Run: headless pygame with SDL's dummy video driver; simulated clock (each Clock.tick advances the game by its frame time, no real sleeping); random seed 0; keys injected as events and as key.get_pressed() state; mouse plan: one left click at the window centre at the start of phase 2, then a move to the lower-right quarter at the start of phase 3.
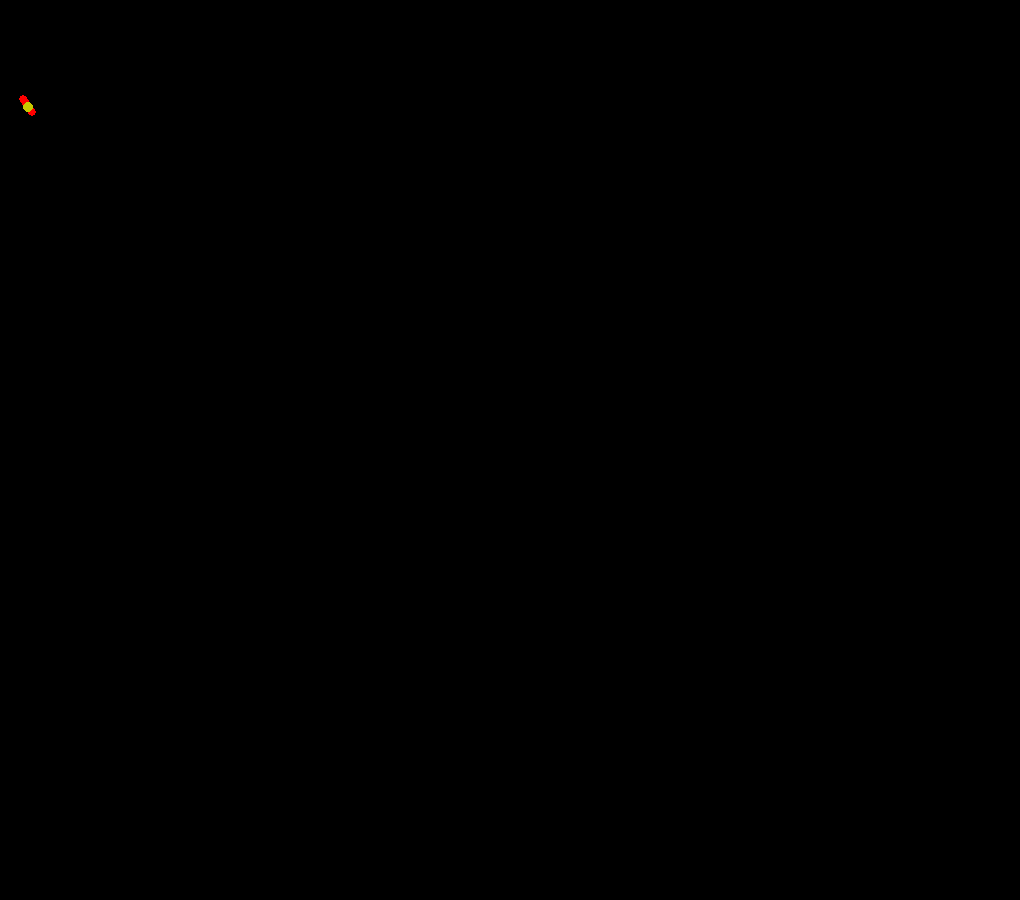
Frame 1 of 4 · flips 1–60 · no input
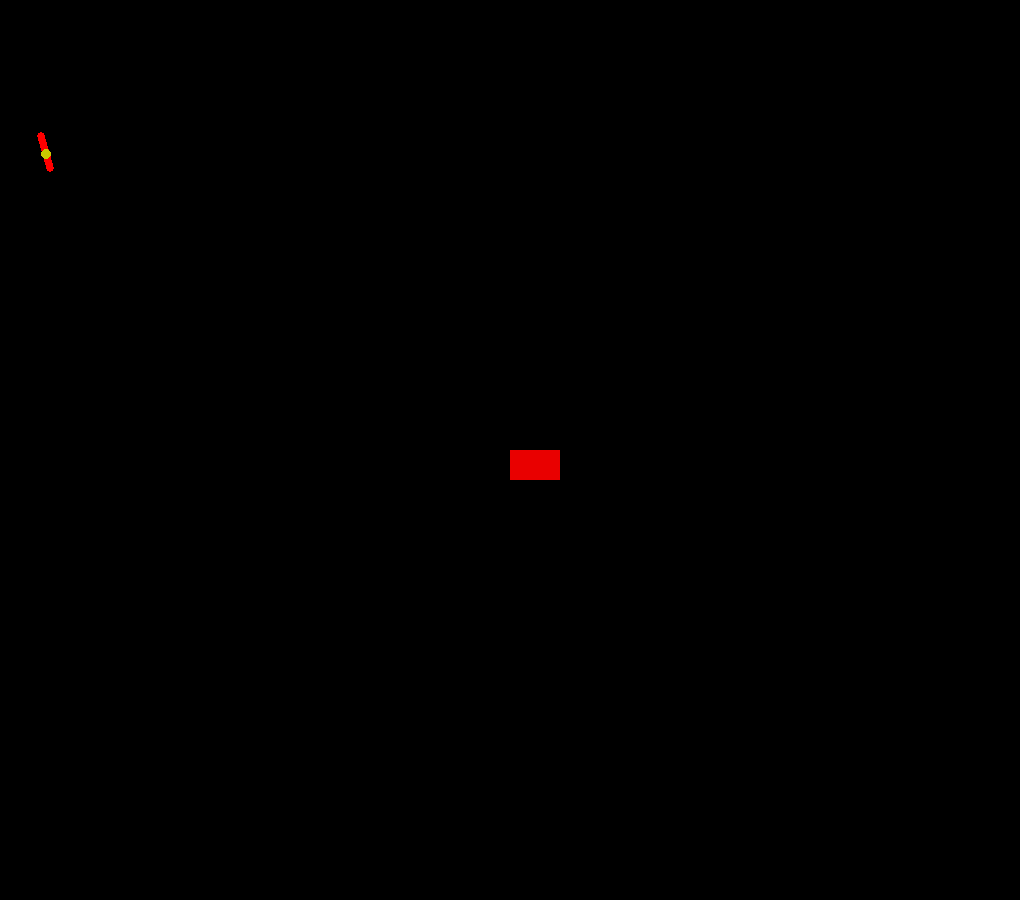
Frame 2 of 4 · flips 61–180 · clicked the window centre · tapped SPACE, RETURN · held RIGHT (→), D
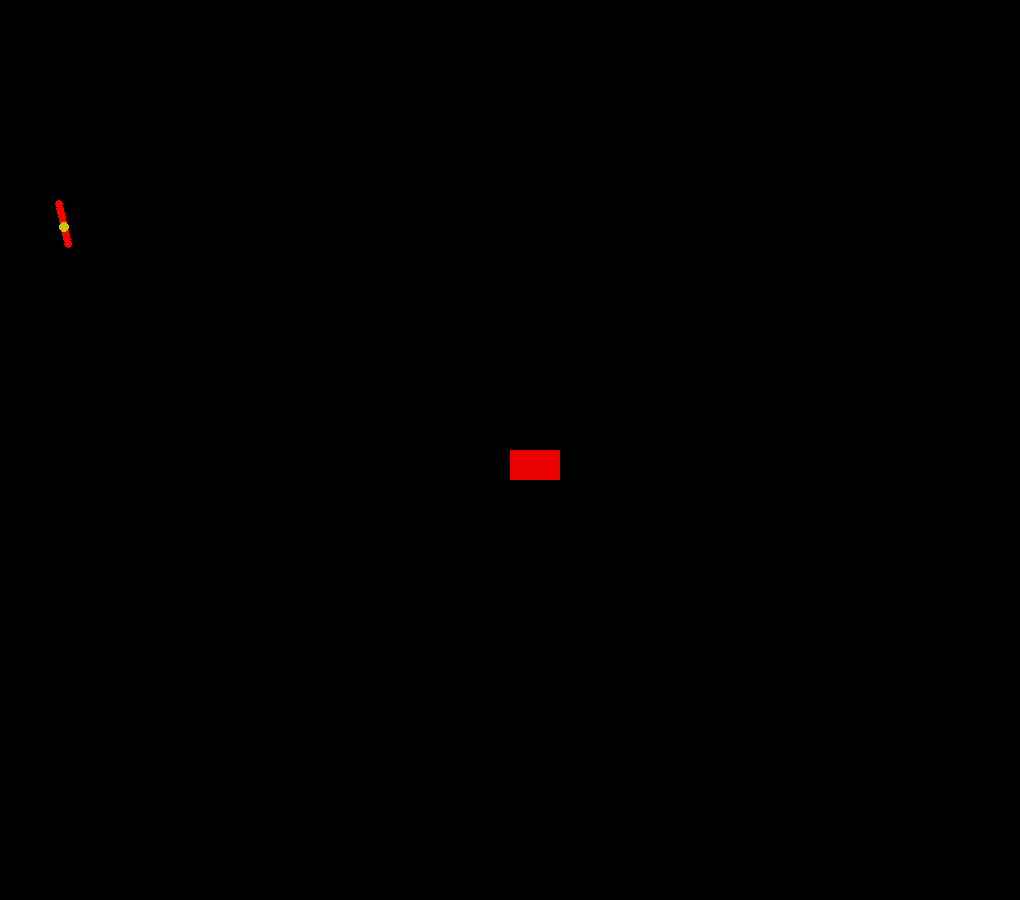
Frame 3 of 4 · flips 181–300 · moved the mouse to the lower-right quarter · held DOWN (↓), S
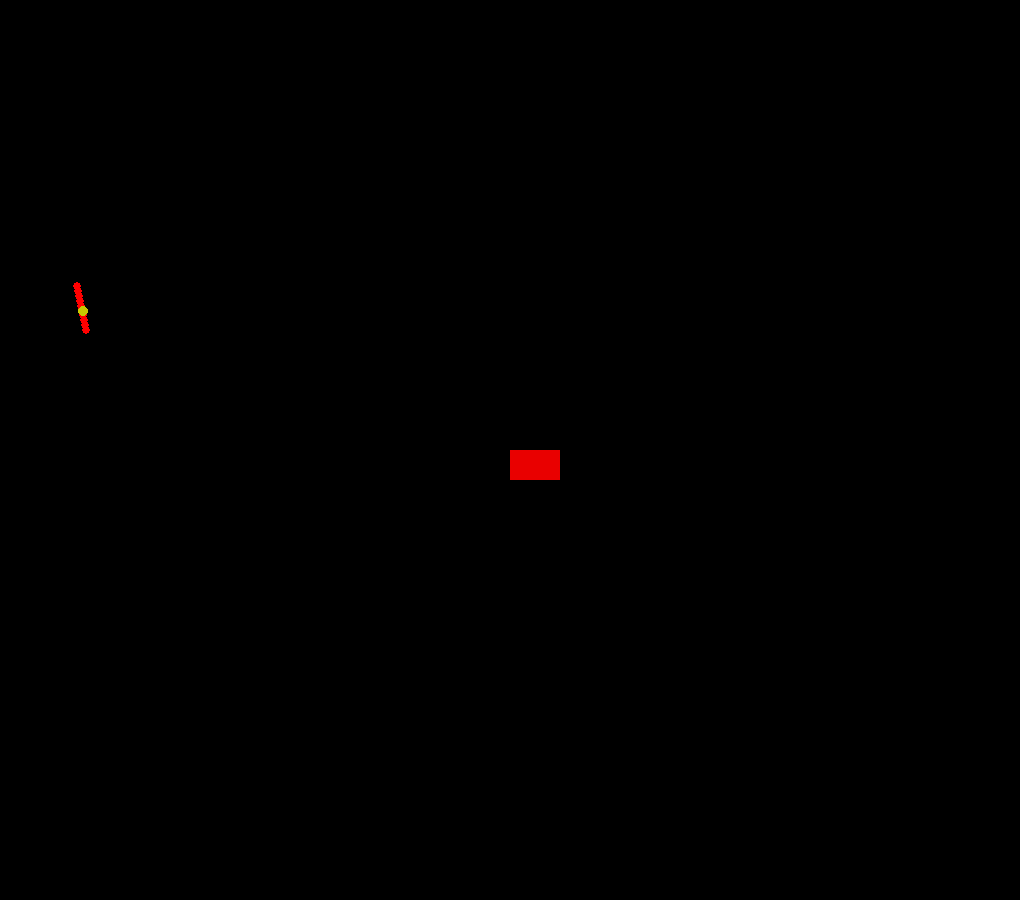
Frame 4 of 4 · flips 301–420 · held LEFT (←), A, UP (↑), W

The pygame program that drew these frames:

import pygame
import math

pygame.init()

WIDTH= 1020
HEIGHT = 900
seconds = 0
screen = pygame.display.set_mode((WIDTH,HEIGHT))

rectangle_thing = []

class ball:
    def __init__(self, x, y,v_speed, h_speed, cof_of_restitution, ball_num,gravitiy_constant, color, stop):
        self.y = y
        self.stop = stop
        self.x = x
        self.v_speed = v_speed
        self.h_speed = h_speed
        self.starting_height = y
        self.bounces_num = 0
        self.nums_bounces = 1
        self.cof_of_restitution = cof_of_restitution # this is the coefficent of restetution
        self.predicted_height = 0
        self.ball_num = ball_num
        self.predicted_height = (self.cof_of_restitution**2)*self.starting_height
        self.color = color
        self.gravitiy_constant = gravitiy_constant
        self.path = []
        self.slope = 0

    def gravity(self):
        if self.y < self.stop or self.bounces_num != 0:
                # this simulates the gravity constant that is given in self.gravity
                if self.bounces_num == 0:
                    self.v_speed += ((self.gravitiy_constant*2)/(int(((self.y))*-1)**2))*2
                  
                    self.y += self.v_speed
                    self.x += self.h_speed
                else:
                    self.v_speed += ((self.gravitiy_constant*2)/(int(((self.y))*-1)**2))*2
                    self.y += self.v_speed
                    self.x += self.h_speed
                    if self.v_speed > 0:
                        self.bounces_num = 0
                        if self.predicted_height != 0 and self.y < 499:
                            print(f"the current starting height {self.starting_height} and predicted height of ball number {self.ball_num} is {self.predicted_height} and the deviation from actual is {self.predicted_height-self.starting_height}")
                        self.starting_height = self.y
                        self.predicted_height = (self.cof_of_restitution**2)*self.predicted_height
                self.path.append((self.x,self.y))





        elif self.bounces_num == 0:
            self.bounces_num = 1
            #sets speed to negative of itself, and multiplies it based on the coefficient of restitution 
            self.v_speed = ((self.v_speed))*-1*self.cof_of_restitution
            #changes the horizontal speed to half of itself
            self.h_speed = self.h_speed * 0.5
            # if self.h_speed != 0 or self.v_speed <-1.8092307692307694e-05:
            #     print(f"the current vertical speed is {self.v_speed}, and horizontal speed {self.h_speed} of ball number {self.ball_num}")
            self.nums_bounces += 1
            self.path.append((self.x,self.y))


    def cal_slope(self):
        print(len(self.path))
        if len(self.path) > 1:
            list_thing = self.path[len(self.path)-2]
            print(self.x,self.y)
            print(list_thing)
            if self.x > list_thing[0]:
                print()
                self.slope = ((self.y-list_thing[1])/(self.x - list_thing[0]))*-1
        print("slope", self.slope, "of ball", self.ball_num)
        for i in range(-5,5,1):
            if i < 0:
                new_x_y = (self.x+i,self.y-(self.slope*i))
            if i > 0:
                new_x_y = (self.x+i,self.y+(self.slope*i)*-1)
            if i ==0:
                new_x_y = (self.x,self.y)
            print(new_x_y)
            pygame.draw.circle(screen,(255,0,0),new_x_y,4)

    def draw(self):

        pygame.draw.circle(screen,self.color,(self.x,self.y),5)
        # for i in range(len(self.path)):
        #     pygame.draw.circle(screen,(30,240,200),self.path[i],3)


ball_1 = ball(y = 100, x =20, v_speed= 0 , h_speed= 0.15 , cof_of_restitution= 0.3 , ball_num= 1 , gravitiy_constant= 9.8, color = (200,200,0),stop=700)
#ball_2 = ball(y = 100, x =40, v_speed= 0.6 , h_speed= 0.15 , cof_of_restitution= 0.3 , ball_num= 2 , gravitiy_constant= 9.8, color = (0,255,0),stop=700)

#Main Loop
while True:
    screen.fill((0,0,0))
    for event in pygame.event.get():
        if event.type == pygame.QUIT:
            pygame.quit()
            exit()
        if event.type == pygame.MOUSEBUTTONDOWN:
            mouse_x, mouse_y = pygame.mouse.get_pos()
            new_rect = pygame.Rect(mouse_x, mouse_y, 50, 30)
            rectangle_thing.append(new_rect)
    seconds += 0.1
    ball_1.cal_slope()
    ball_1.gravity()
    ball_1.draw()
    #ball_2.gravity()
    #ball_2.draw()
    for i in range(len(rectangle_thing)):
        pygame.draw.rect(screen,(233,0,0),rectangle_thing[i])
    pygame.display.flip()
